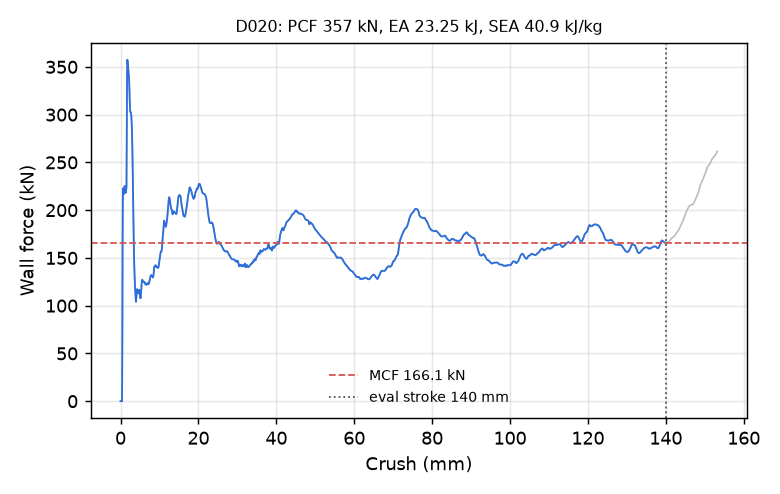

The file beside this chart, header and first rows:
time_ms, crush_mm, force_kN
0.000000000000000000e+00, -0.000000000000000000e+00, 0.000000000000000000e+00
5.030103959143161774e-03, 7.685998827219009399e-02, 0.000000000000000000e+00
1.006020791828632355e-02, 1.537199765443801880e-01, 0.000000000000000000e+00
1.509031187742948532e-02, 2.305799722671508789e-01, 0.000000000000000000e+00
2.012041583657264709e-02, 3.074399530887603760e-01, 0.000000000000000000e+00
2.515052072703838348e-02, 3.842999637126922607e-01, 0.000000000000000000e+00
3.000717237591743469e-02, 4.585095942020416260e-01, 5.544471945854102302e+01
3.503727540373802185e-02, 5.353685617446899414e-01, 1.682850457749651980e+02
4.006738215684890747e-02, 6.122188568115234375e-01, 2.228100396757432407e+02
4.509748518466949463e-02, 6.890590190887451172e-01, 2.197415613075426961e+02
5.012758821249008179e-02, 7.658892273902893066e-01, 2.164741163697597699e+02
5.515770241618156433e-02, 8.427097201347351074e-01, 2.176856758697873317e+02
6.001437082886695862e-02, 9.168719649314880371e-01, 2.213039966220174222e+02
6.504455208778381348e-02, 9.936739206314086914e-01, 2.239006992959407967e+02
7.007522881031036377e-02, 1.070473194122314453e+00, 2.253519205726509540e+02
7.510714977979660034e-02, 1.147281408309936523e+00, 2.234090697645031582e+02
8.013965934514999390e-02, 1.224088311195373535e+00, 2.202209591986791963e+02
8.517089486122131348e-02, 1.300865769386291504e+00, 2.182212586888689430e+02
9.002906829118728638e-02, 1.374992847442626953e+00, 2.186330905055180267e+02
9.506069123744964600e-02, 1.451756715774536133e+00, 2.213236327993748773e+02
1.000923588871955872e-01, 1.528511166572570801e+00, 2.251900839972219046e+02
1.051242500543594360e-01, 1.605258941650390625e+00, 2.768869013574770861e+02
1.101559922099113464e-01, 1.681992530822753906e+00, 3.427597232738926323e+02
1.150143295526504517e-01, 1.756066441535949707e+00, 3.574516730096871129e+02
1.200461611151695251e-01, 1.832769632339477539e+00, 3.542319937206672193e+02
1.250781863927841187e-01, 1.909459590911865234e+00, 3.507027706969319638e+02
1.301102787256240845e-01, 1.986134767532348633e+00, 3.470260474519878358e+02
1.351419985294342041e-01, 2.062788486480712891e+00, 3.440575953720160669e+02
1.400003433227539062e-01, 2.136786222457885742e+00, 3.405971057960428539e+02
1.450323611497879028e-01, 2.213413715362548828e+00, 3.346807760150279023e+02
1.500644236803054810e-01, 2.290026664733886719e+00, 3.245895143748954865e+02
1.550965160131454468e-01, 2.366625308990478516e+00, 3.119469988776161244e+02
1.601285040378570557e-01, 2.443208456039428711e+00, 3.041269263767041480e+02
1.651604026556015015e-01, 2.519776105880737305e+00, 3.025877154779173566e+02
1.700189262628555298e-01, 2.593692541122436523e+00, 3.026826105528161861e+02
1.750510334968566895e-01, 2.670236349105834961e+00, 3.019283034430169437e+02
1.800832599401473999e-01, 2.746768474578857422e+00, 2.996548129521827377e+02
1.851155310869216919e-01, 2.823287487030029297e+00, 2.949032281385827901e+02
1.901478171348571777e-01, 2.899793148040771484e+00, 2.872940557317920138e+02
1.950064301490783691e-01, 2.973646163940429688e+00, 2.768219748715376340e+02
2.000384479761123657e-01, 3.050122499465942383e+00, 2.615631720912363107e+02
2.050705850124359131e-01, 3.126588821411132812e+00, 2.398273859277861106e+02
2.101026624441146851e-01, 3.203043222427368164e+00, 2.148622148057986010e+02
2.151347994804382324e-01, 3.279488801956176758e+00, 1.920816648318264583e+02
2.201668769121170044e-01, 3.355924606323242188e+00, 1.724093966581197321e+02
2.250253111124038696e-01, 3.429715394973754883e+00, 1.570517645621467295e+02
2.301203459501266479e-01, 3.507092475891113281e+00, 1.441688133241999878e+02
2.351475358009338379e-01, 3.583432435989379883e+00, 1.336475705547155712e+02
2.400062978267669678e-01, 3.657209396362304688e+00, 1.255178547077653946e+02
2.451448291540145874e-01, 3.735228538513183594e+00, 1.181639502898752738e+02
2.500207126140594482e-01, 3.809254169464111328e+00, 1.128614381159758153e+02
2.551084458827972412e-01, 3.886491537094116211e+00, 1.077227501721140044e+02
2.601353824138641357e-01, 3.962800979614257812e+00, 1.040031147841410757e+02
2.650437951087951660e-01, 4.037306308746337891e+00, 1.073196709140716081e+02
2.701195180416107178e-01, 4.114346504211425781e+00, 1.128163755954476102e+02
2.750484645366668701e-01, 4.189154624938964844e+00, 1.158384909712187891e+02
2.800110578536987305e-01, 4.264467716217041016e+00, 1.173155479874098717e+02
2.850517928600311279e-01, 4.340960979461669922e+00, 1.158433628207221631e+02
2.900658845901489258e-01, 4.417045116424560547e+00, 1.135764521617097813e+02
2.950598597526550293e-01, 4.492819309234619141e+00, 1.127995154312271637e+02
... 2,198 more rows
